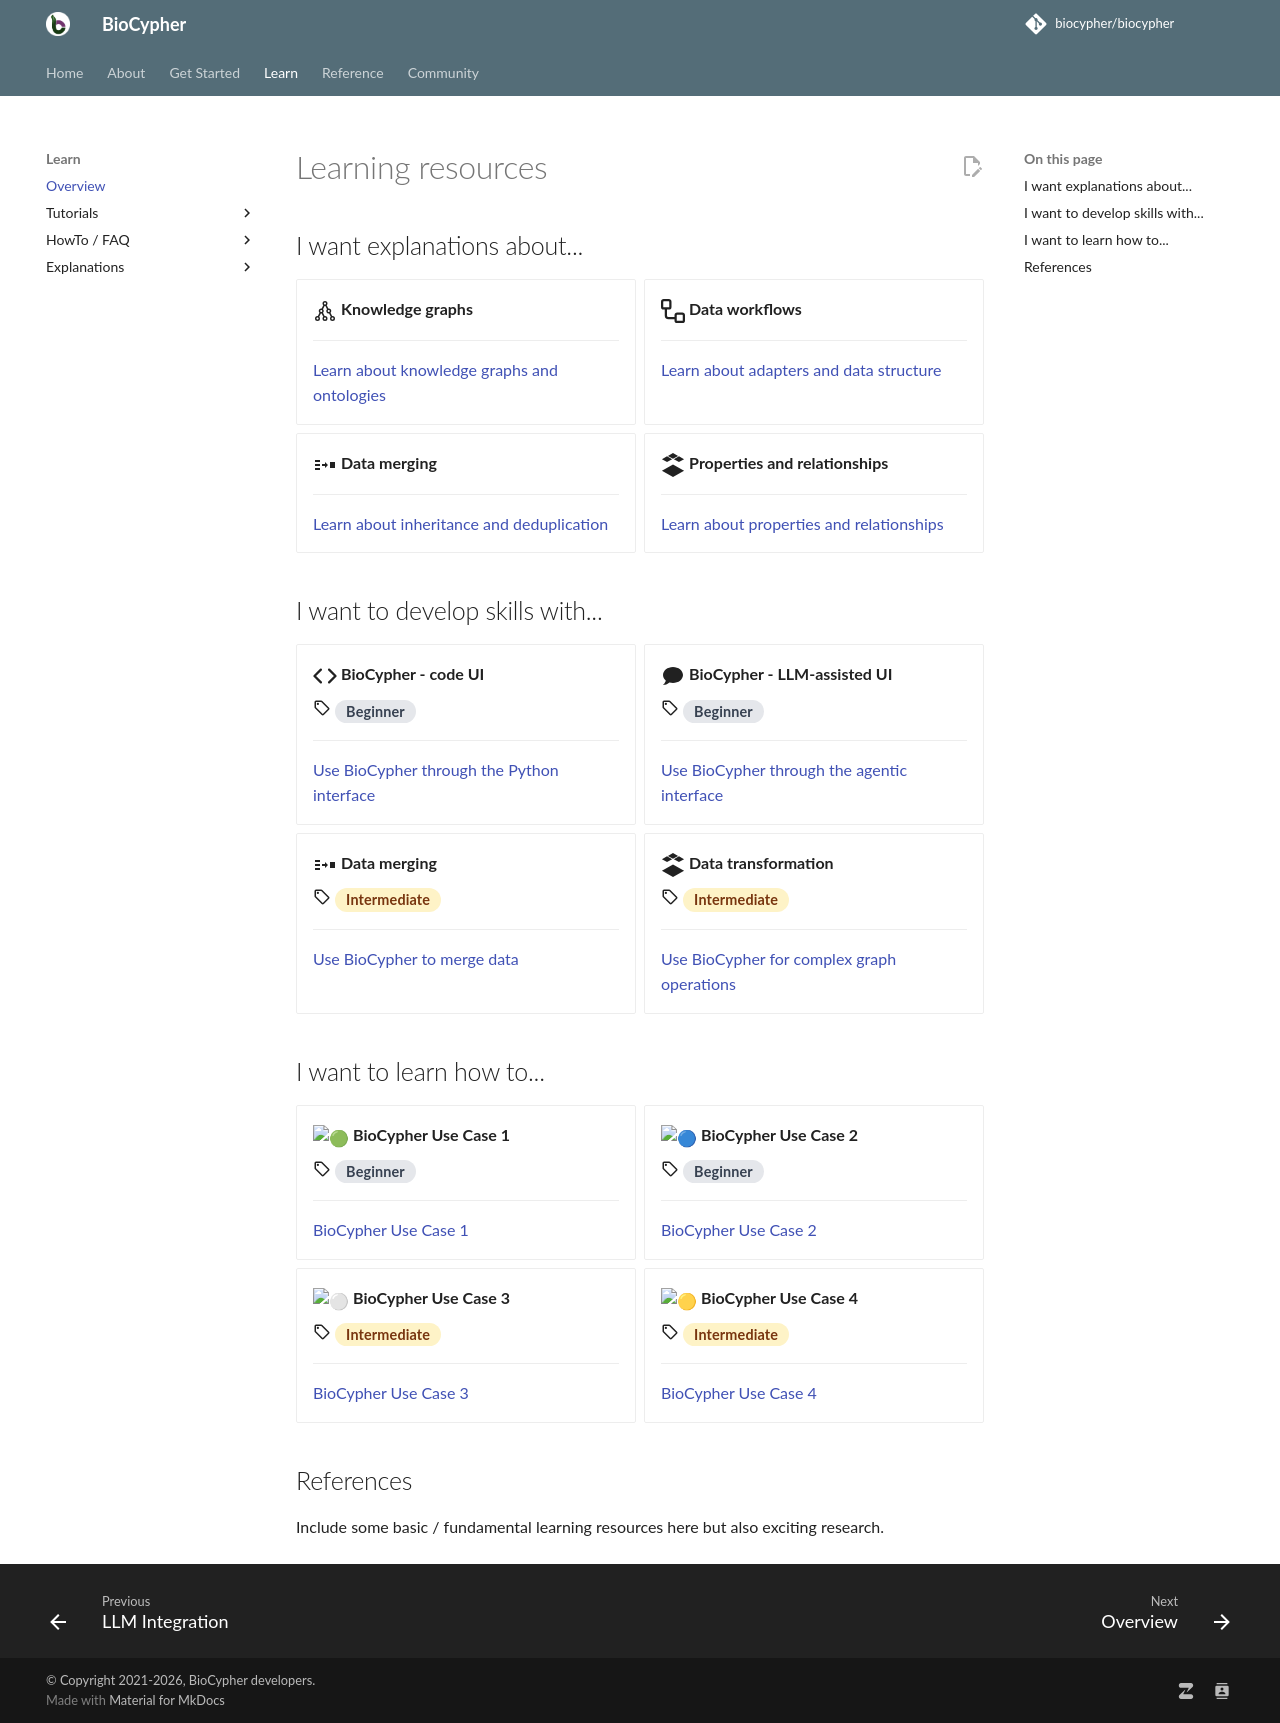

repository: biocypher/biocypher · page: 0.17.0/learn/index.html · generator: mkdocs

# Learning resources

## I want explanations about...

<div class="grid cards" markdown>

-   :material-graph-outline:{ .lg .middle } __Knowledge graphs__

    ---

    [Learn about knowledge graphs and ontologies](explanation/ontologies.md){ .text-center }

-   :octicons-workflow-16:{ .lg .middle } __Data workflows__

    ---

    [Learn about adapters and data structure](explanation/adapters.md){ .text-center }

-   :material-set-merge:{ .lg .middle } __Data merging__

    ---

    [Learn about inheritance and deduplication](explanation/schema-config-philosophy.md){ .text-center }

-   :simple-instructure:{ .lg .middle } __Properties and relationships__

    ---

    [Learn about properties and relationships](explanation/ontologies.md){ .text-center }

</div>

## I want to develop skills with...

<div class="grid cards" markdown>

-   :octicons-code-16:{ .lg .middle } __BioCypher - code UI__

    :material-tag-outline: <span class="difficulty-badge difficulty-badge--beginner">Beginner</span>

    ---

    [Use BioCypher through the Python interface](tutorials/tutorial_basics_neo4j_offline/tutorial_004_neo4j_offline.md){ .text-center }

-   :material-chat:{ .lg .middle } __BioCypher - LLM-assisted UI__

    :material-tag-outline: <span class="difficulty-badge difficulty-badge--beginner">Beginner</span>

    ---

    [Use BioCypher through the agentic interface](tutorials/tutorial_basic_with_agents/tutorial_basic_with_agents.md){ .text-center }

-   :material-set-merge:{ .lg .middle } __Data merging__

    :material-tag-outline: <span class="difficulty-badge difficulty-badge--intermediate">Intermediate</span>

    ---

    [Use BioCypher to merge data](tutorials/tutorial002_handling_ontologies.md){ .text-center }

-   :simple-instructure:{ .lg .middle } __Data transformation__

    :material-tag-outline: <span class="difficulty-badge difficulty-badge--intermediate">Intermediate</span>

    ---

    [Use BioCypher for complex graph operations](tutorials/tutorial002_handling_ontologies.md){ .text-center }

</div>

## I want to learn how to...

<div class="grid cards" markdown>

-   :green_circle:{ .lg .middle } __BioCypher Use Case 1__

    :material-tag-outline: <span class="difficulty-badge difficulty-badge--beginner">Beginner</span>

    ---

    [BioCypher Use Case 1](tutorials/tutorial_basics_neo4j_offline/tutorial_004_neo4j_offline.md){ .text-center }

-   :blue_circle:{ .lg .middle } __BioCypher Use Case 2__

    :material-tag-outline: <span class="difficulty-badge difficulty-badge--beginner">Beginner</span>

    ---

    [BioCypher Use Case 2](tutorials/agent_api_guide.md){ .text-center }

-   :white_circle:{ .lg .middle } __BioCypher Use Case 3__

    :material-tag-outline: <span class="difficulty-badge difficulty-badge--intermediate">Intermediate</span>

    ---

    [BioCypher Use Case 3](tutorials/tutorial002_handling_ontologies.md){ .text-center }

-   :yellow_circle:{ .lg .middle } __BioCypher Use Case 4__

    :material-tag-outline: <span class="difficulty-badge difficulty-badge--intermediate">Intermediate</span>

    ---

    [BioCypher Use Case 4](tutorials/tutorial002_handling_ontologies.md){ .text-center }

</div>

## References

Include some basic / fundamental learning resources here but also exciting research.
